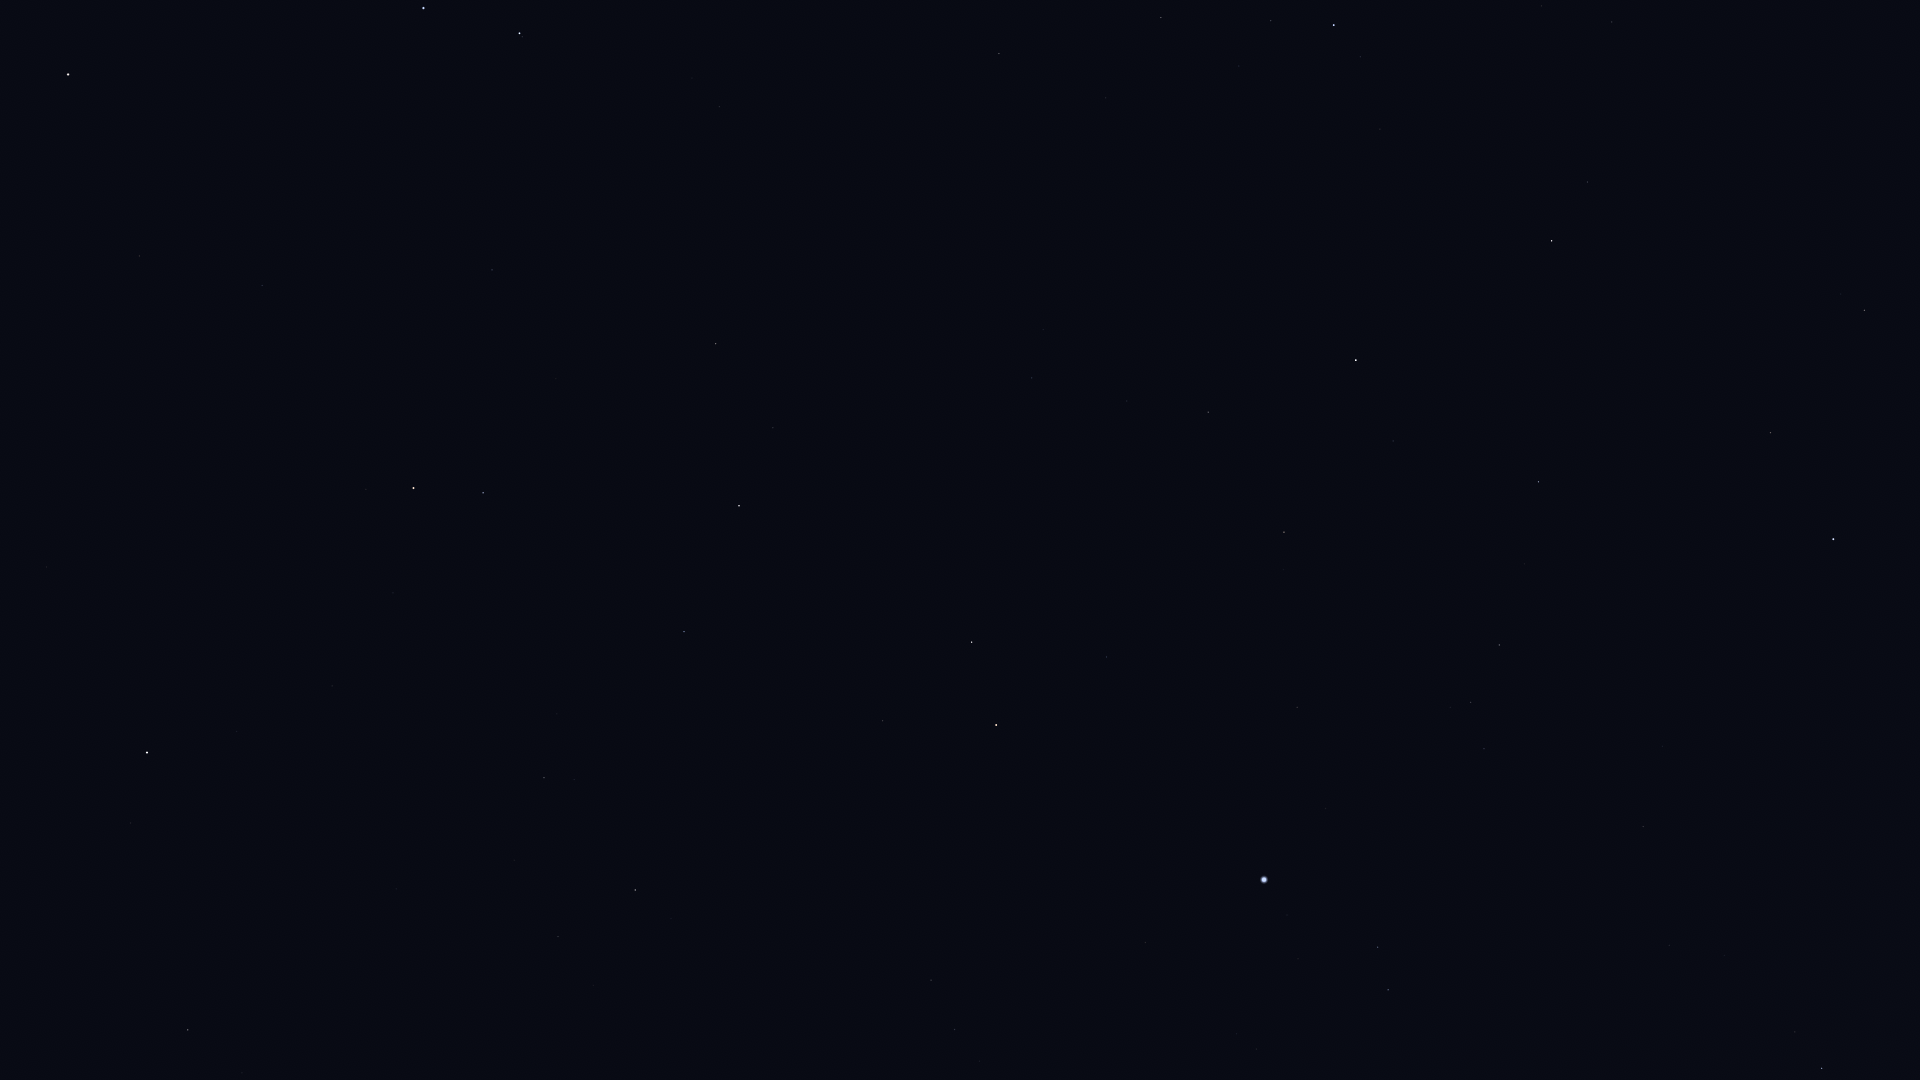

Source data for this figure (header and first rows):
Star_ID, Name, X, Y
54061, Dubhe, 68, 74
56211, Giausar, 139, 256
58952, Tonatiuh, 184, 436
61177, Funi, 232, 389
61281, HIP 61281, 262, 285
62423, Tianyi, 312, 230
62956, Alioth, 423, 8
63076, Taiyi, 340, 208
65378, Mizar, 519, 33
65477, Alcor, 522, 37
66192, Liesma, 562, 29
68756, Thuban, 492, 270
72487, Merga, 869, 88
72607, Kochab, 413, 488
73136, Baekdu, 407, 506
73555, Nekkar, 999, 53
74961, Nikawiy, 1014, 128
75097, Pherkad, 483, 493
75411, Alkalurops, 1106, 98
75458, Edasich, 716, 344
75695, Nusakan, 1271, 21
76127, HIP 76127, 1239, 66
76267, Alphecca, 1334, 25
76952, HIP 76952, 1360, 57
77450, Gudja, 1541, 6
77512, HIP 77512, 1380, 85
77760, HIP 77760, 1065, 252
78159, HIP 78159, 1380, 129
78493, HIP 78493, 1327, 172
78527, HIP 78527, 773, 428
79043, Marsic, 1606, 94
79219, Kamuy, 1407, 185
79992, HIP 79992, 1032, 378
80076, Hunor, 1136, 341
80331, Athebyne, 739, 506
80463, Cujam, 1706, 161
80816, Kornephoros, 1552, 241
80838, Ogma, 1204, 359
81126, HIP 81126, 1127, 401
81833, HIP 81833, 1208, 412
82651, Mahsati, 1799, 303
83000, HIP 83000, 1864, 310
83207, HIP 83207, 1393, 441
83608, Alrakis, 913, 573
83895, Aldhibah, 684, 632
84345, Rasalgethi, 1770, 432
84379, Sarin, 1538, 482
84380, HIP 84380, 1284, 532
84606, HIP 84606, 1276, 545
85112, HIP 85112, 1283, 569
85670, Rastaban, 972, 642
85693, Maasym, 1524, 564
85822, Yildun, 237, 731
86032, Rasalhague, 1833, 539
86414, HIP 86414, 1107, 657
86614, Dziban, 557, 714
86782, Alruba, 945, 688
86974, HIP 86974, 1499, 645
87585, Grumium, 883, 721
87808, HIP 87808, 1297, 707
... 15 more rows
